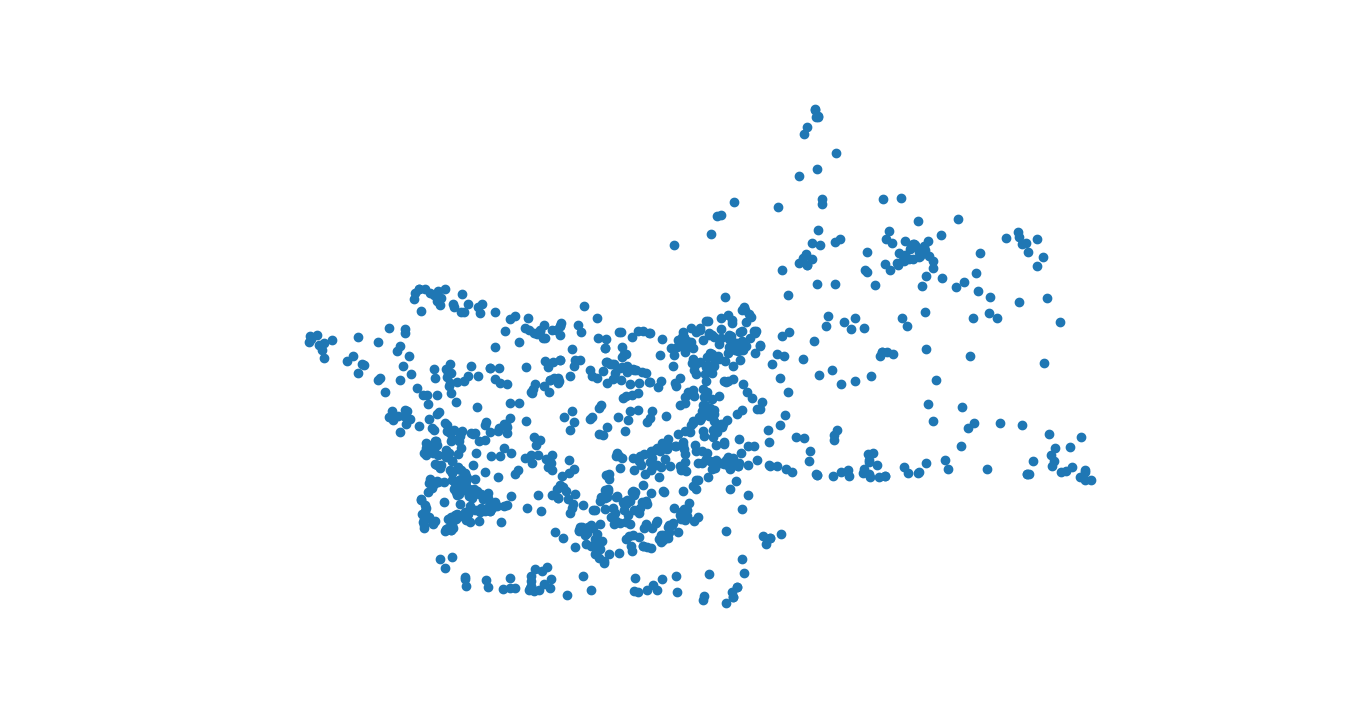

The table this chart was drawn from, first rows:
-0.08233314953112417, -0.014832730713968484
-0.06994, -0.01157
0.03702, 0.001614
-0.001617, -0.03596
0.02969, 0.02991
0.01862, -0.003328
0.04225, -0.0518
0.01898, -0.07214
-0.006248, -0.03943
-0.006112, -0.06903
-0.0461, -0.02036
-0.04982, -0.06782
0.1384, -0.02616
0.09606, 0.057
-0.07288, -0.04664
0.02999, -0.07121
-0.03395, -0.03517
-0.0793, 0.03934
-0.03677, -0.0678
0.1343, 0.06236
-0.07021, -0.03361
-0.04114, -0.03386
0.08368, 0.01698
0.0242, 0.06823
-0.0192, 0.02342
-0.01838, -0.001151
0.02057, 0.01652
0.011, -0.04008
0.02556, -0.007887
0.07458, 0.007842
-0.04382, 0.003828
-0.07345, 0.01405
-0.03034, -0.03524
-0.0399, -0.06154
0.03283, -0.01861
0.02071, 0.00379
-0.05266, -0.008919
0.03549, -0.03389
-0.1111, 0.01498
-0.07431, 0.01065
-0.05963, -0.03307
-0.07959, -0.01805
0.1411, 0.05954
-0.03255, -0.02683
-0.07494, -0.02007
-0.002985, -0.05269
0.01172, -0.01565
-0.01649, 0.02306
0.1439, 0.01424
-0.06444, -0.01131
-0.01984, 0.008727
-0.002985, -0.05269
0.03394, -0.06229
-0.002965, -0.03024
0.004421, -0.04945
0.06703, -0.01194
-0.06749, -0.06707
0.006107, -0.04544
0.002136, -0.01665
0.1005, 0.01947
-0.06762, -0.0307
... 939 more rows
